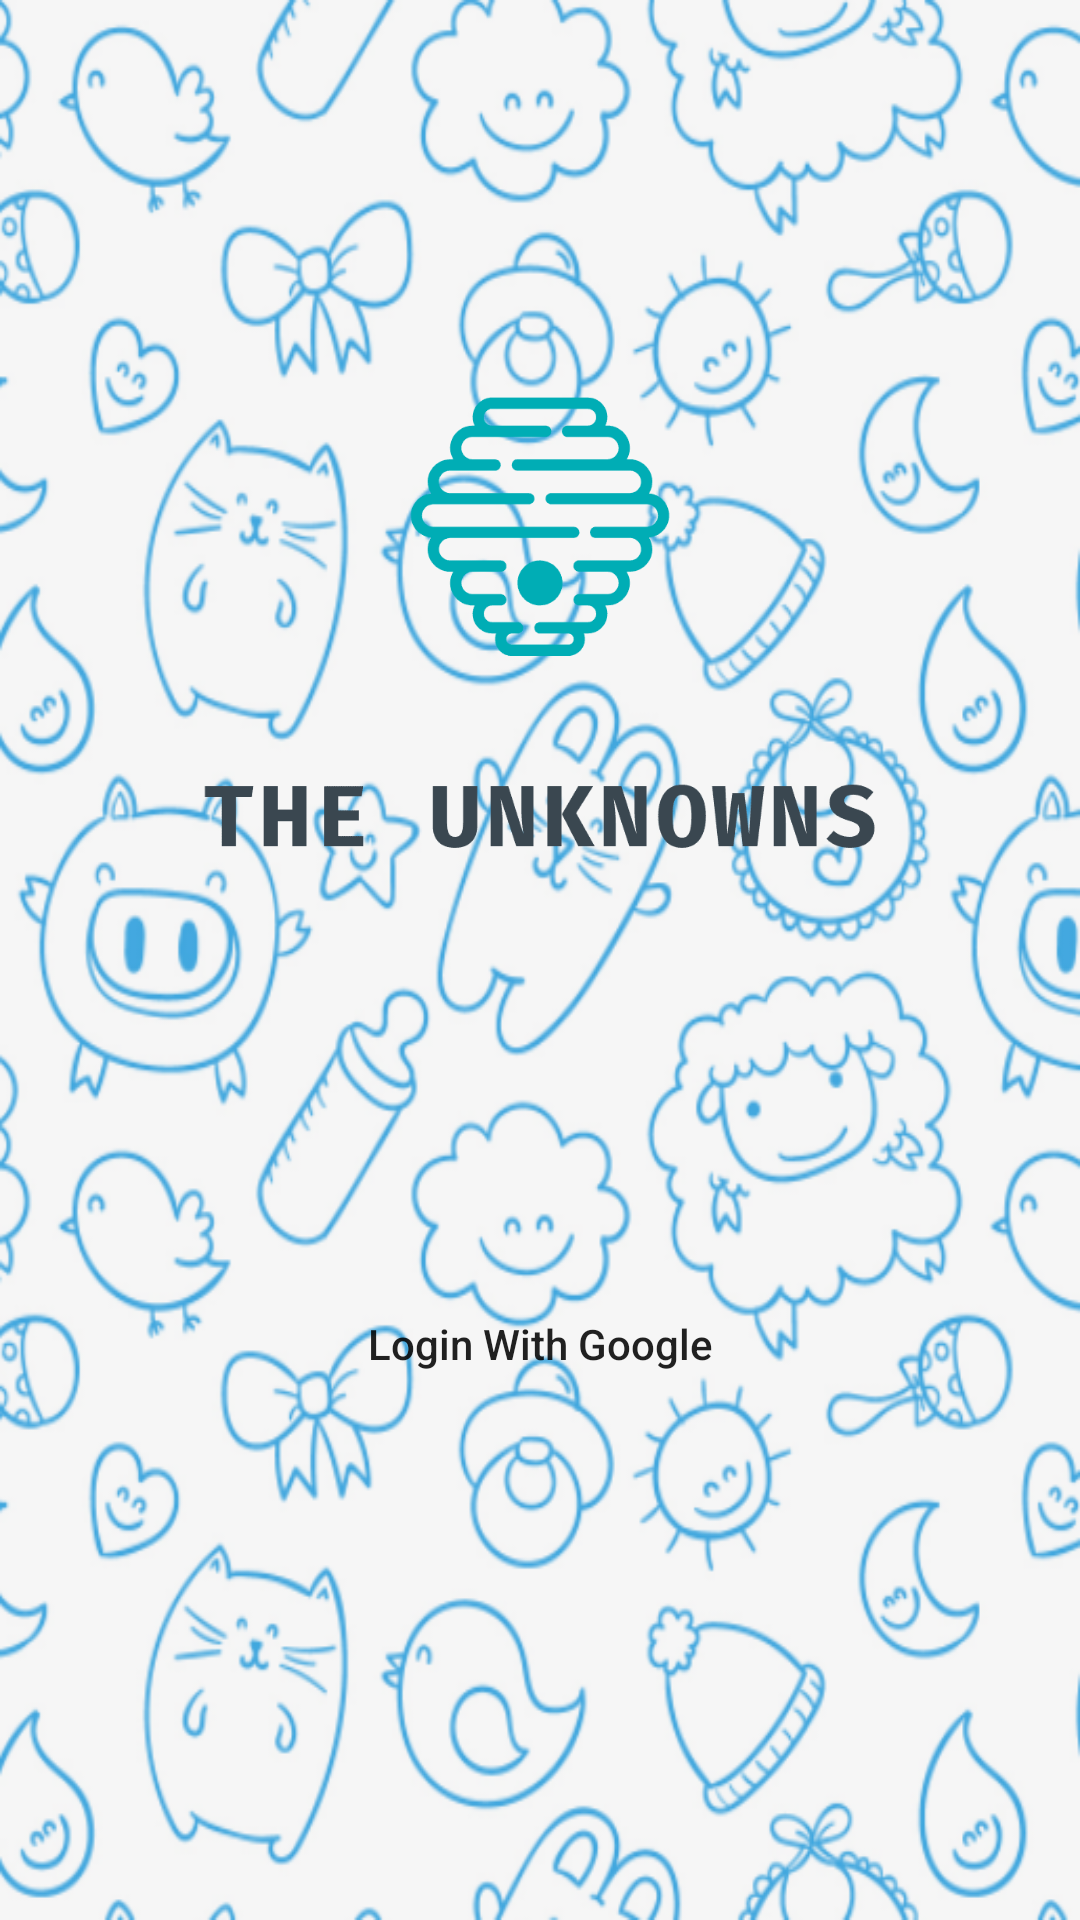

Android layout source for this screen:
<!-- AndroidManifest.xml: application theme AppTheme.NoActionBar -->
<!-- res/layout/activity_main.xml -->
<?xml version="1.0" encoding="utf-8"?>
<LinearLayout xmlns:android="http://schemas.android.com/apk/res/android"
    xmlns:tools="http://schemas.android.com/tools"
    android:layout_width="fill_parent"
    android:layout_height="fill_parent"
    android:fitsSystemWindows="true"
    android:background="@drawable/backgroundmain">

    <LinearLayout
        android:layout_width="match_parent"
        android:layout_height="match_parent"
        android:orientation="vertical"
        android:paddingLeft="24dp"
        android:paddingTop="56dp"
        android:paddingRight="24dp">

        <ImageView
            android:layout_width="wrap_content"
            android:layout_height="344dp"
            android:layout_gravity="center_horizontal"
            android:layout_marginBottom="24dp"
            android:contentDescription="logo"
            android:src="@drawable/logo_transparent"
            tools:srcCompat="@drawable/logo_transparent" />

        <Button
            android:id="@+id/login"
            android:layout_marginLeft="26dp"
            android:layout_marginRight="26dp"
            android:layout_width="match_parent"
            android:layout_height="wrap_content"
            android:text="Login With Google"
            android:drawableStart="@drawable/googlebtn"
            android:textAllCaps="false"
            android:background="@drawable/round_bg"
            android:visibility="visible" />


    </LinearLayout>
</LinearLayout>
<!-- resources referenced by this layout -->
<resources>
  <!-- drawable backgroundmain: png bitmap (drawable, 300958 bytes) -->
  <!-- drawable logo_transparent: png bitmap (drawable, 7433 bytes) -->
  <style name="AppTheme.NoActionBar">
      <item name="windowActionBar">false</item>
      <item name="windowNoTitle">true</item>
  </style>
</resources>
